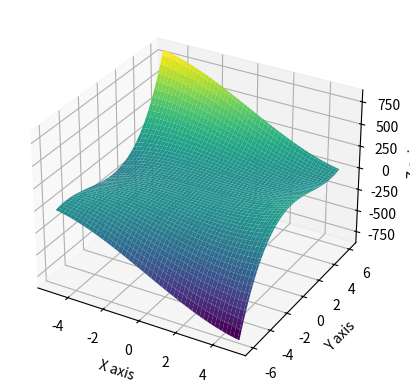

This figure's Python source:
import numpy as np
import matplotlib.pyplot as plt
from mpl_toolkits.mplot3d import Axes3D

# Define the polynomial function
def polynomial_function(x, y):
    return x**3 - 3*x*y**2 + 2*y**3

# Create a grid of points
x = np.linspace(-5, 5, 100)
y = np.linspace(-6, 6, 100)
x, y = np.meshgrid(x, y)
z = polynomial_function(x, y)

# Create a 3D plot
fig = plt.figure()
ax = fig.add_subplot(111, projection='3d')
ax.plot_surface(x, y, z, cmap='viridis')

# Set labels
ax.set_xlabel('X axis')
ax.set_ylabel('Y axis')
ax.set_zlabel('Z axis')

# Save the plot
plt.savefig('my2d.png')
plt.show()